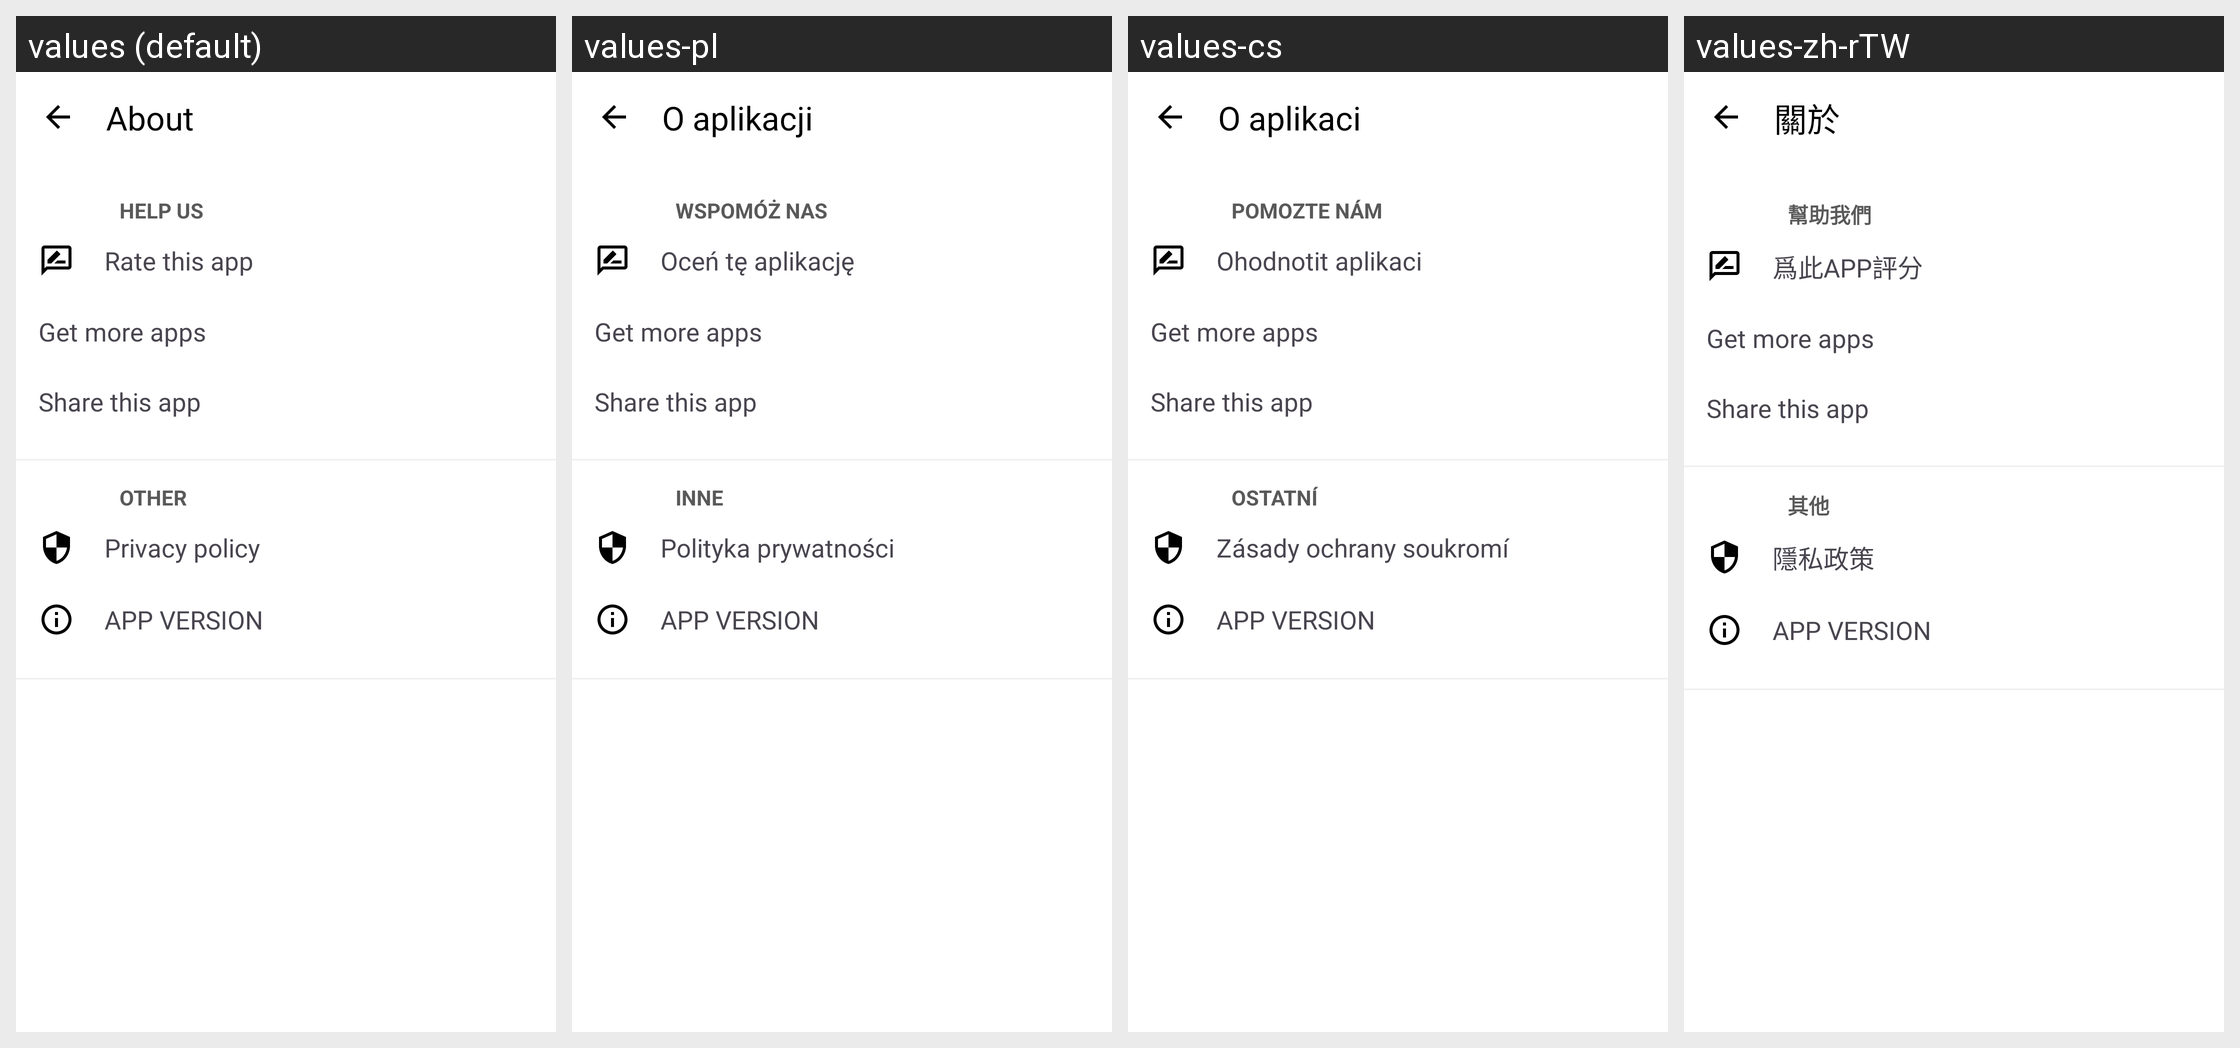

Here is an Android app screen in its default locale and in the app's own translations. Write out the translated-string differences for the strings that appear on this screen.
Android screen res/layout/a_about.xml rendered under 4 locales, left to right: values (default), values-pl, values-cs, values-zh-rTW. Device: Nexus 5 (rendered at 1080×1920; each locale shown at half size, 540×960, under a caption strip naming it); theme AppTheme.
Other locales in the repository, not shown: values-ar, values-az, values-bn, values-bs, values-de, values-el, values-es, values-fa, values-fr, values-hi, values-hr, values-in, values-it, values-ja, values-mk, values-ml, values-nb-rNO, values-pt-rBR, values-ru, values-sr, values-tr, values-uk, values-vi, values-zh-rHK.
Strings drawn on this screen, with the default value and each locale's value (text and hints the layout hard-codes, and strings that could not be matched under every locale, appear in the picture but are not listed):

about_title
  values: About
  values-pl: O aplikacji
  values-cs: O aplikaci
  values-zh-rTW: 關於

about_help_us_category
  values: HELP US
  values-pl: WSPOMÓŻ NAS
  values-cs: POMOZTE NÁM
  values-zh-rTW: 幫助我們

about_rate
  values: Rate this app
  values-pl: Oceń tę aplikację
  values-cs: Ohodnotit aplikaci
  values-zh-rTW: 爲此APP評分

get_more_apps
  values: Get more apps
  values-pl: Get more apps  [not translated; the default value is used]
  values-cs: Get more apps  [not translated; the default value is used]
  values-zh-rTW: Get more apps  [not translated; the default value is used]

share_this_app
  values: Share this app
  values-pl: Share this app  [not translated; the default value is used]
  values-cs: Share this app  [not translated; the default value is used]
  values-zh-rTW: Share this app  [not translated; the default value is used]

about_other_category
  values: OTHER
  values-pl: INNE
  values-cs: OSTATNÍ
  values-zh-rTW: 其他

privacy_policy
  values: Privacy policy
  values-pl: Polityka prywatności
  values-cs: Zásady ochrany soukromí
  values-zh-rTW: 隱私政策

app_version
  values: APP VERSION
  values-pl: APP VERSION  [not translated; the default value is used]
  values-cs: APP VERSION  [not translated; the default value is used]
  values-zh-rTW: APP VERSION  [not translated; the default value is used]
